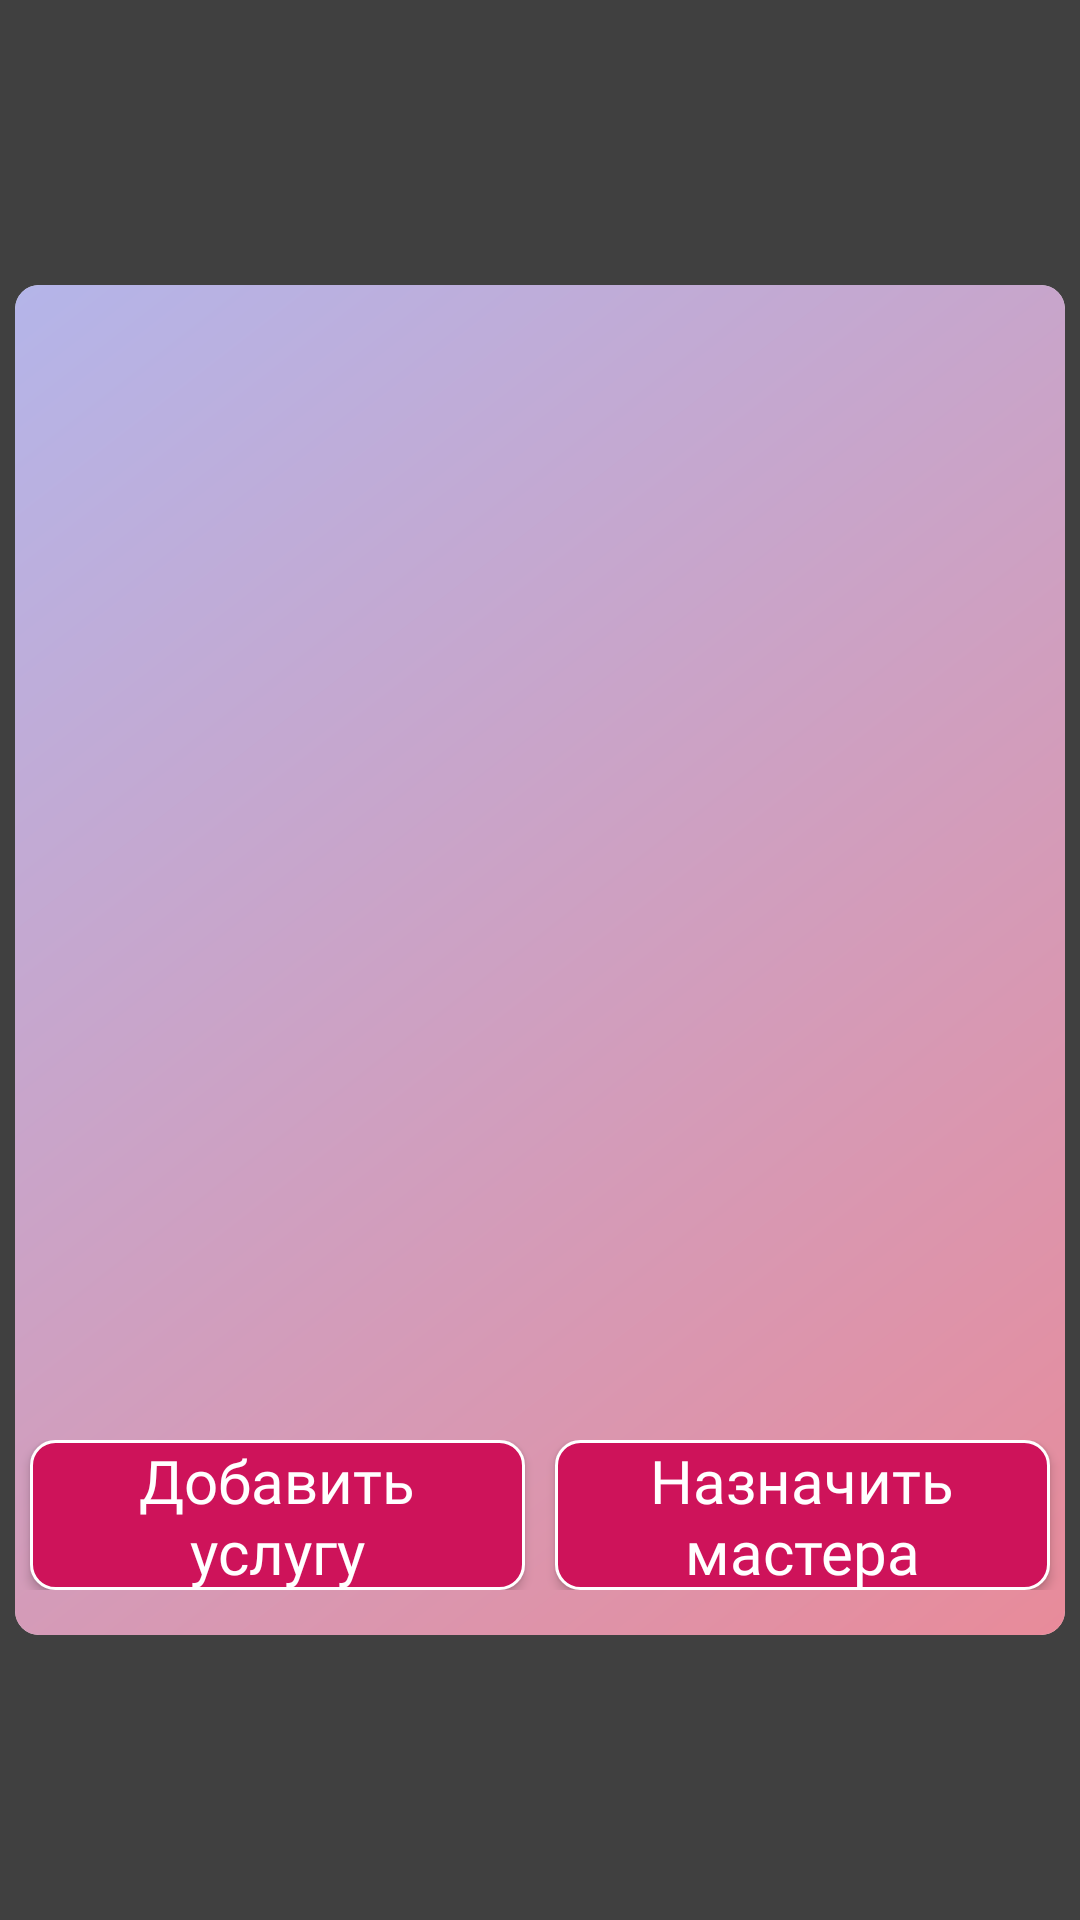

Android layout source for this screen:
<!-- AndroidManifest.xml: application theme Theme.BeautyShop -->
<!-- res/layout/dialog_section_services.xml -->
<?xml version="1.0" encoding="utf-8"?>
<LinearLayout xmlns:android="http://schemas.android.com/apk/res/android"
    xmlns:app="http://schemas.android.com/apk/res-auto"
    xmlns:tools="http://schemas.android.com/tools"
    android:id="@+id/rootView"
    android:layout_width="match_parent"
    android:layout_height="match_parent"
    android:background="@color/dialog_background"
    android:clickable="true"
    android:focusable="true"
    android:gravity="center">

    <androidx.cardview.widget.CardView
        android:layout_width="350dp"
        android:layout_height="450dp"
        android:layout_gravity="center"
        app:cardCornerRadius="8dp"
        app:cardElevation="0dp">

        <RelativeLayout
            android:layout_width="match_parent"
            android:layout_height="match_parent"
            android:background="@drawable/bg_gradient"
            android:orientation="vertical">

            <androidx.recyclerview.widget.RecyclerView
                android:id="@+id/rvSectionServices"
                android:layout_width="match_parent"
                android:layout_height="match_parent"
                android:layout_above="@id/buttons"
                android:layout_marginStart="15dp"
                android:layout_marginTop="15dp"
                android:layout_marginEnd="15dp"
                android:layout_marginBottom="15dp"
                android:padding="5dp"
                app:layoutManager="androidx.recyclerview.widget.LinearLayoutManager"
                tools:listitem="@layout/admin_service_cell" />

            <LinearLayout
                android:id="@+id/buttons"
                android:layout_width="match_parent"
                android:layout_height="wrap_content"
                android:layout_alignParentBottom="true"
                android:layout_marginBottom="15dp"
                android:orientation="horizontal">

                <androidx.appcompat.widget.AppCompatButton
                    android:id="@+id/btnCreateService"
                    android:layout_width="0dp"
                    android:layout_height="50dp"
                    android:layout_marginHorizontal="5dp"
                    android:layout_weight="1"
                    android:background="@drawable/bg_button"
                    android:clickable="true"
                    android:focusable="true"
                    android:fontFamily="@font/finlandica_regular"
                    android:paddingHorizontal="20dp"
                    android:text="@string/add_service"
                    android:textAllCaps="false"
                    android:textColor="@color/white"
                    android:textSize="20sp" />

                <androidx.appcompat.widget.AppCompatButton
                    android:id="@+id/btnAddMaster"
                    android:layout_width="0dp"
                    android:layout_height="50dp"
                    android:layout_marginHorizontal="5dp"
                    android:layout_weight="1"
                    android:background="@drawable/bg_button"
                    android:clickable="true"
                    android:focusable="true"
                    android:fontFamily="@font/finlandica_regular"
                    android:paddingHorizontal="20dp"
                    android:text="@string/add_master"
                    android:textAllCaps="false"
                    android:textColor="@color/white"
                    android:textSize="20sp" />

            </LinearLayout>
        </RelativeLayout>

    </androidx.cardview.widget.CardView>

</LinearLayout>
<!-- res/layout/admin_service_cell.xml (included above) -->
<?xml version="1.0" encoding="utf-8"?>
<com.google.android.material.card.MaterialCardView xmlns:android="http://schemas.android.com/apk/res/android"
    xmlns:app="http://schemas.android.com/apk/res-auto"
    android:id="@+id/rootView"
    android:layout_width="match_parent"
    android:layout_height="wrap_content"
    android:layout_margin="5dp"
    android:minHeight="70dp"
    app:cardElevation="6dp">

    <LinearLayout
        android:layout_width="match_parent"
        android:layout_height="wrap_content"
        android:orientation="horizontal"
        android:paddingVertical="10dp">

        <LinearLayout
            android:layout_width="0dp"
            android:layout_height="wrap_content"
            android:layout_gravity="center"
            android:layout_weight="3"
            android:orientation="vertical"
            android:paddingHorizontal="15dp"
            android:paddingVertical="8dp">

            <androidx.appcompat.widget.AppCompatTextView
                android:id="@+id/serviceName"
                android:layout_width="match_parent"
                android:layout_height="wrap_content"
                android:fontFamily="@font/finlandica_regular"
                android:text="Ламинирование ресниц + окрашинвание бровей"
                android:textColor="@color/black"
                android:textSize="20sp"
                android:textStyle="bold" />

        </LinearLayout>

        <LinearLayout
            android:layout_width="0dp"
            android:layout_height="wrap_content"
            android:layout_weight="1"
            android:gravity="center"
            android:orientation="vertical">

            <androidx.appcompat.widget.AppCompatImageView
                android:id="@+id/btnEditService"
                android:layout_width="40dp"
                android:layout_height="30dp"
                android:layout_marginVertical="8dp"
                android:tint="@color/pink"
                app:srcCompat="@drawable/ic_edit" />

            <androidx.appcompat.widget.AppCompatImageView
                android:id="@+id/btnDeleteService"
                android:layout_width="40dp"
                android:layout_height="30dp"
                android:layout_marginVertical="8dp"
                android:tint="@color/red"
                app:srcCompat="@drawable/ic_delete" />

        </LinearLayout>
    </LinearLayout>

</com.google.android.material.card.MaterialCardView>
<!-- resources referenced by this layout -->
<resources>
  <color name="black">#303030</color>
  <color name="dialog_background">#BF000000</color>
  <color name="pink">#E88B9A</color>
  <color name="red">#F53021</color>
  <color name="white">#FFFFFF</color>
  <!-- drawable bg_button (drawable) -->
  <?xml version="1.0" encoding="utf-8"?>
  <shape xmlns:android="http://schemas.android.com/apk/res/android">
      <solid android:color="@color/brand_color" />
      <corners android:radius="8dp" />
      <stroke
          android:width="1dp"
          android:color="@color/white" />
  </shape>
  <!-- drawable bg_gradient (drawable) -->
  <?xml version="1.0" encoding="utf-8"?>
  <shape xmlns:android="http://schemas.android.com/apk/res/android">
      <gradient
          android:startColor="@color/pink"
          android:endColor="@color/purple"
          android:angle="135" />
  </shape>
  <string name="add_master">Назначить мастера</string>
  <string name="add_service">Добавить услугу</string>
  <style name="Theme.BeautyShop" parent="Theme.MaterialComponents.DayNight.DarkActionBar" />
  <color name="brand_color">#CE135A</color>
  <color name="purple">#B4B5E9</color>
</resources>
